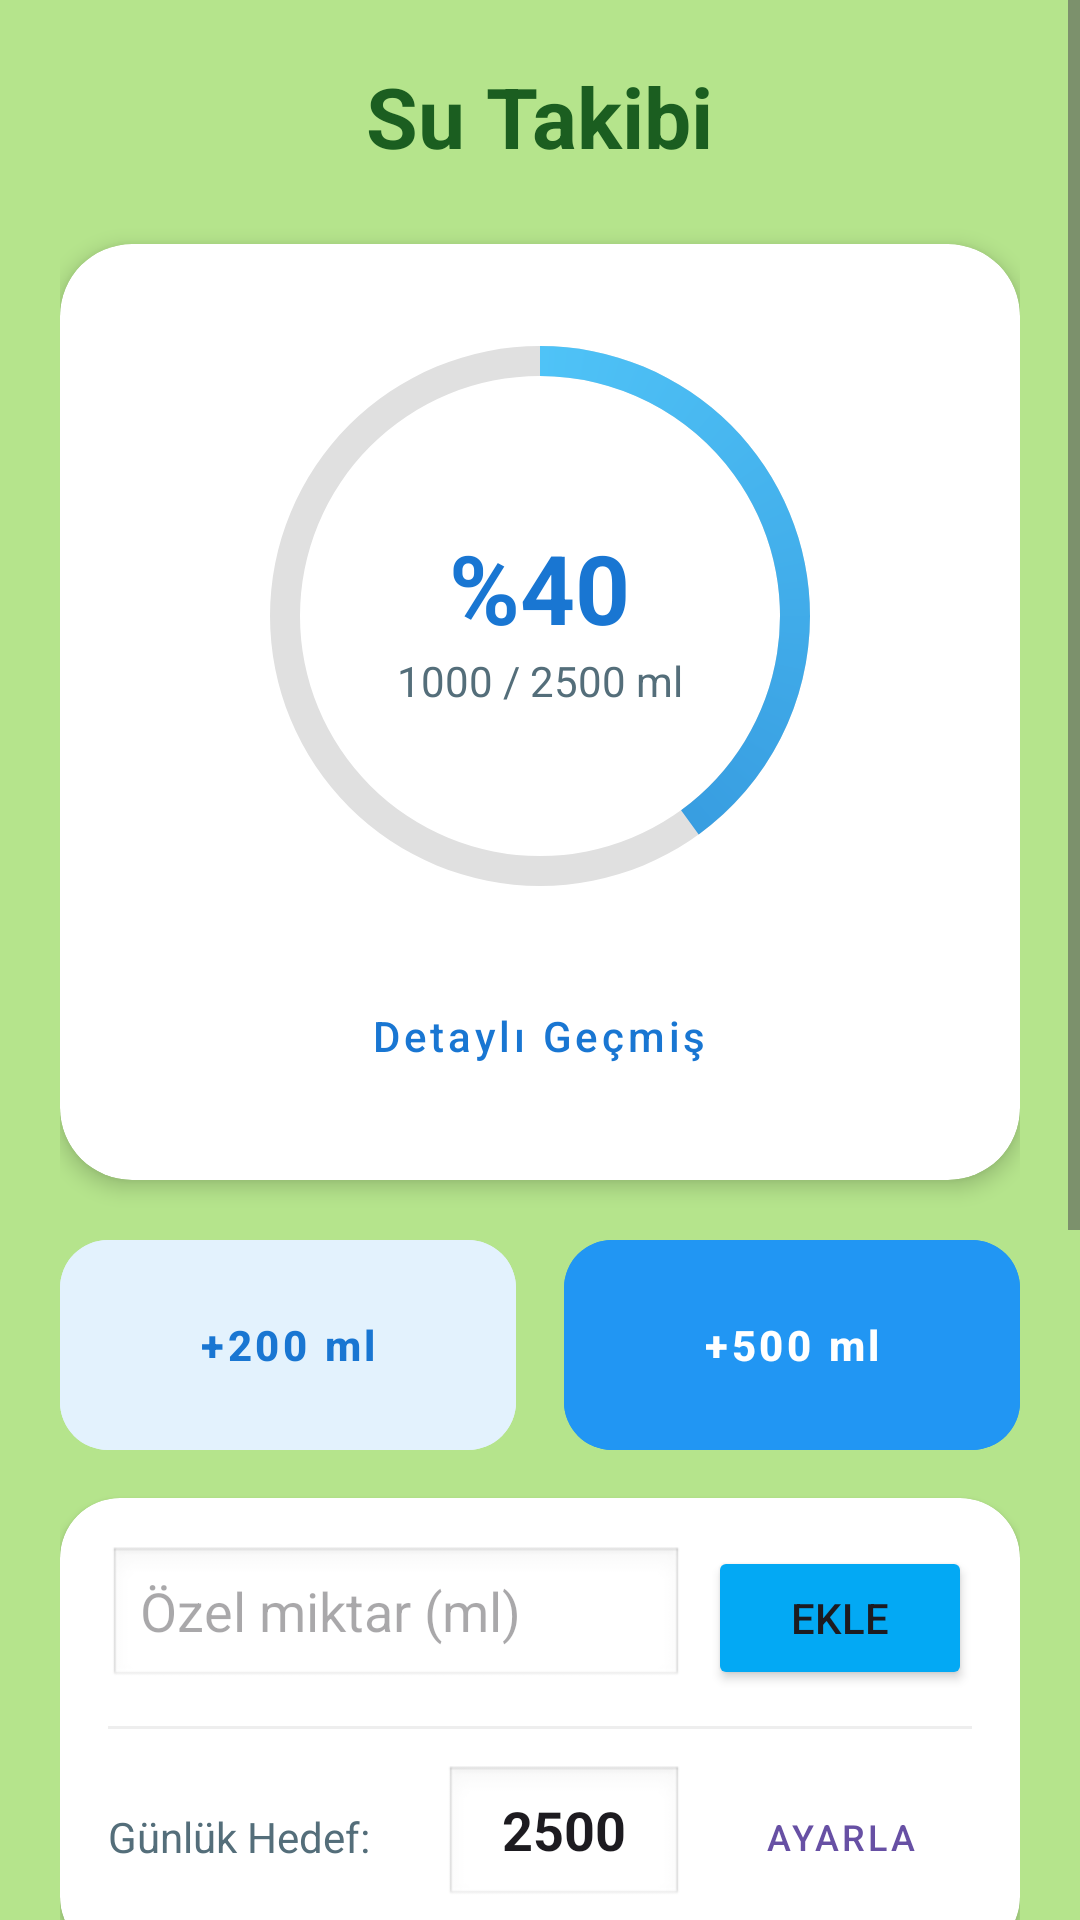

Reconstruct the res/layout file that produces this screen, plus the resources it refers to.
<!-- AndroidManifest.xml: application theme Theme.SaglikApp -->
<!-- res/layout/fragment_water.xml -->
<?xml version="1.0" encoding="utf-8"?>
<ScrollView xmlns:android="http://schemas.android.com/apk/res/android"
    xmlns:app="http://schemas.android.com/apk/res-auto"
    android:layout_width="match_parent"
    android:layout_height="match_parent"
    android:fillViewport="true"
    android:background="#b5e48c">

    <LinearLayout
        android:layout_width="match_parent"
        android:layout_height="wrap_content"
        android:orientation="vertical"
        android:padding="20dp">

        <TextView
            android:layout_width="wrap_content"
            android:layout_height="wrap_content"
            android:text="Su Takibi"
            android:textSize="28sp"
            android:textStyle="bold"
            android:textColor="#1B5E20"
            android:layout_gravity="center"
            android:layout_marginBottom="24dp"/>

        
        <androidx.cardview.widget.CardView
            android:layout_width="match_parent"
            android:layout_height="wrap_content"
            app:cardCornerRadius="24dp"
            app:cardElevation="4dp"
            android:layout_marginBottom="20dp">

            <LinearLayout
                android:layout_width="match_parent"
                android:layout_height="wrap_content"
                android:orientation="vertical"
                android:gravity="center"
                android:padding="24dp">

                <FrameLayout
                    android:layout_width="200dp"
                    android:layout_height="200dp">

                    <ProgressBar
                        android:layout_width="match_parent"
                        android:layout_height="match_parent"
                        style="?android:attr/progressBarStyleHorizontal"
                        android:progressDrawable="@drawable/circular_water_background"
                        android:progress="100" />

                    <ProgressBar
                        android:id="@+id/progressBarWater"
                        android:layout_width="match_parent"
                        android:layout_height="match_parent"
                        style="?android:attr/progressBarStyleHorizontal"
                        android:progressDrawable="@drawable/circular_water_progress"
                        android:max="100"
                        android:progress="40" />

                    <LinearLayout
                        android:layout_width="wrap_content"
                        android:layout_height="wrap_content"
                        android:layout_gravity="center"
                        android:gravity="center"
                        android:orientation="vertical">

                        <TextView
                            android:id="@+id/txtProgressPercent"
                            android:layout_width="wrap_content"
                            android:layout_height="wrap_content"
                            android:text="%40"
                            android:textSize="32sp"
                            android:textStyle="bold"
                            android:textColor="#1976D2"/>

                        <TextView
                            android:id="@+id/txtProgress"
                            android:layout_width="wrap_content"
                            android:layout_height="wrap_content"
                            android:text="1000 / 2500 ml"
                            android:textSize="14sp"
                            android:textColor="#546E7A"/>

                        <TextView
                            android:id="@+id/txtGoalReached"
                            android:layout_width="wrap_content"
                            android:layout_height="wrap_content"
                            android:text="Hedefe Ulaşıldı! 🎉"
                            android:textSize="12sp"
                            android:textStyle="bold"
                            android:textColor="#4CAF50"
                            android:visibility="gone"
                            android:layout_marginTop="4dp"/>
                    </LinearLayout>
                </FrameLayout>

                <Button
                    android:id="@+id/btnShowHistory"
                    android:layout_width="wrap_content"
                    android:layout_height="wrap_content"
                    android:text="Detaylı Geçmiş"
                    android:layout_marginTop="16dp"
                    style="@style/Widget.MaterialComponents.Button.TextButton"
                    android:textColor="#1976D2"
                    android:textAllCaps="false"/>
            </LinearLayout>
        </androidx.cardview.widget.CardView>

        
        <LinearLayout
            android:layout_width="match_parent"
            android:layout_height="wrap_content"
            android:orientation="horizontal"
            android:layout_marginBottom="16dp">

            <com.google.android.material.button.MaterialButton
                android:id="@+id/btnAdd200"
                style="@style/Widget.MaterialComponents.Button.UnelevatedButton"
                android:layout_width="0dp"
                android:layout_height="70dp"
                android:layout_weight="1"
                android:layout_marginEnd="8dp"
                android:text="+200 ml"
                app:cornerRadius="16dp"
                android:backgroundTint="#E3F2FD"
                android:textColor="#1976D2"
                android:insetTop="0dp"
                android:insetBottom="0dp"
                android:textAllCaps="false"
                android:textStyle="bold"/>

            <com.google.android.material.button.MaterialButton
                android:id="@+id/btnAdd500"
                style="@style/Widget.MaterialComponents.Button.UnelevatedButton"
                android:layout_width="0dp"
                android:layout_height="70dp"
                android:layout_weight="1"
                android:layout_marginStart="8dp"
                android:text="+500 ml"
                app:cornerRadius="16dp"
                android:backgroundTint="#2196F3"
                android:textColor="@android:color/white"
                android:insetTop="0dp"
                android:insetBottom="0dp"
                android:textAllCaps="false"
                android:textStyle="bold"/>
        </LinearLayout>

        
        <androidx.cardview.widget.CardView
            android:layout_width="match_parent"
            android:layout_height="wrap_content"
            app:cardCornerRadius="20dp"
            android:layout_marginBottom="20dp">

            <LinearLayout
                android:layout_width="match_parent"
                android:layout_height="wrap_content"
                android:orientation="vertical"
                android:padding="16dp">

                <LinearLayout
                    android:layout_width="match_parent"
                    android:layout_height="wrap_content"
                    android:orientation="horizontal"
                    android:gravity="center_vertical"
                    android:layout_marginBottom="12dp">

                    <EditText
                        android:id="@+id/editCustomWater"
                        android:layout_width="0dp"
                        android:layout_height="wrap_content"
                        android:layout_weight="1"
                        android:hint="Özel miktar (ml)"
                        android:inputType="number"
                        android:background="@android:drawable/edit_text"
                        android:minHeight="48dp" />

                    <Button
                        android:id="@+id/btnAddCustom"
                        android:layout_width="wrap_content"
                        android:layout_height="wrap_content"
                        android:text="Ekle"
                        android:layout_marginStart="8dp"
                        android:backgroundTint="#03A9F4"
                        app:cornerRadius="12dp"/>
                </LinearLayout>

                <View
                    android:layout_width="match_parent"
                    android:layout_height="1dp"
                    android:background="#EEEEEE"
                    android:layout_marginBottom="12dp"/>

                <LinearLayout
                    android:layout_width="match_parent"
                    android:layout_height="wrap_content"
                    android:orientation="horizontal"
                    android:gravity="center_vertical">

                    <TextView
                        android:layout_width="0dp"
                        android:layout_height="wrap_content"
                        android:layout_weight="1"
                        android:text="Günlük Hedef:"
                        android:textColor="#546E7A"/>

                    <EditText
                        android:id="@+id/editWaterGoal"
                        android:layout_width="80dp"
                        android:layout_height="wrap_content"
                        android:inputType="number"
                        android:text="2500"
                        android:gravity="center"
                        android:textStyle="bold"
                        android:background="@android:drawable/edit_text"/>

                    <Button
                        android:id="@+id/btnUpdateGoal"
                        android:layout_width="wrap_content"
                        android:layout_height="wrap_content"
                        android:text="Ayarla"
                        android:layout_marginStart="8dp"
                        style="@style/Widget.MaterialComponents.Button.TextButton"
                        android:textSize="12sp"/>
                </LinearLayout>
            </LinearLayout>
        </androidx.cardview.widget.CardView>

        
        <androidx.cardview.widget.CardView
            android:layout_width="match_parent"
            android:layout_height="wrap_content"
            app:cardCornerRadius="20dp">

            <LinearLayout
                android:layout_width="match_parent"
                android:layout_height="wrap_content"
                android:orientation="vertical"
                android:padding="16dp">

                <TextView
                    android:layout_width="wrap_content"
                    android:layout_height="wrap_content"
                    android:text="Son 7 Günlük Özet"
                    android:textStyle="bold"
                    android:layout_marginBottom="12dp"
                    android:textColor="#1B5E20"/>

                <com.github.mikephil.charting.charts.BarChart
                    android:id="@+id/summaryChart"
                    android:layout_width="match_parent"
                    android:layout_height="180dp" />
            </LinearLayout>
        </androidx.cardview.widget.CardView>

        <Button
            android:id="@+id/btnResetWater"
            android:layout_width="wrap_content"
            android:layout_height="wrap_content"
            android:text="Bugünü Sıfırla"
            android:textColor="#D32F2F"
            style="@style/Widget.MaterialComponents.Button.TextButton"
            android:layout_gravity="center"
            android:layout_marginTop="16dp"
            android:textAllCaps="false"/>

    </LinearLayout>
</ScrollView>
<!-- resources referenced by this layout -->
<resources>
  <!-- drawable circular_water_background (drawable) -->
  <?xml version="1.0" encoding="utf-8"?>
  <shape xmlns:android="http://schemas.android.com/apk/res/android"
      android:innerRadiusRatio="2.5"
      android:shape="ring"
      android:thickness="10dp"
      android:useLevel="false">
      <solid android:color="#E0E0E0" />
  </shape>
  <!-- drawable circular_water_progress (drawable) -->
  <?xml version="1.0" encoding="utf-8"?>
  <rotate xmlns:android="http://schemas.android.com/apk/res/android"
      android:fromDegrees="270"
      android:toDegrees="270">
      <shape
          android:innerRadiusRatio="2.5"
          android:shape="ring"
          android:thickness="10dp"
          android:useLevel="true">
          <gradient
              android:angle="0"
              android:endColor="#1565C0"
              android:startColor="#4FC3F7"
              android:type="sweep" />
      </shape>
  </rotate>
  <style name="Theme.SaglikApp" parent="Base.Theme.SaglikApp" />
  <style name="Base.Theme.SaglikApp" parent="Theme.Material3.DayNight.NoActionBar">
          
          <item name="android:windowBackground">@color/app_background</item>
      </style>
  <color name="app_background">#99d98c</color>
</resources>
